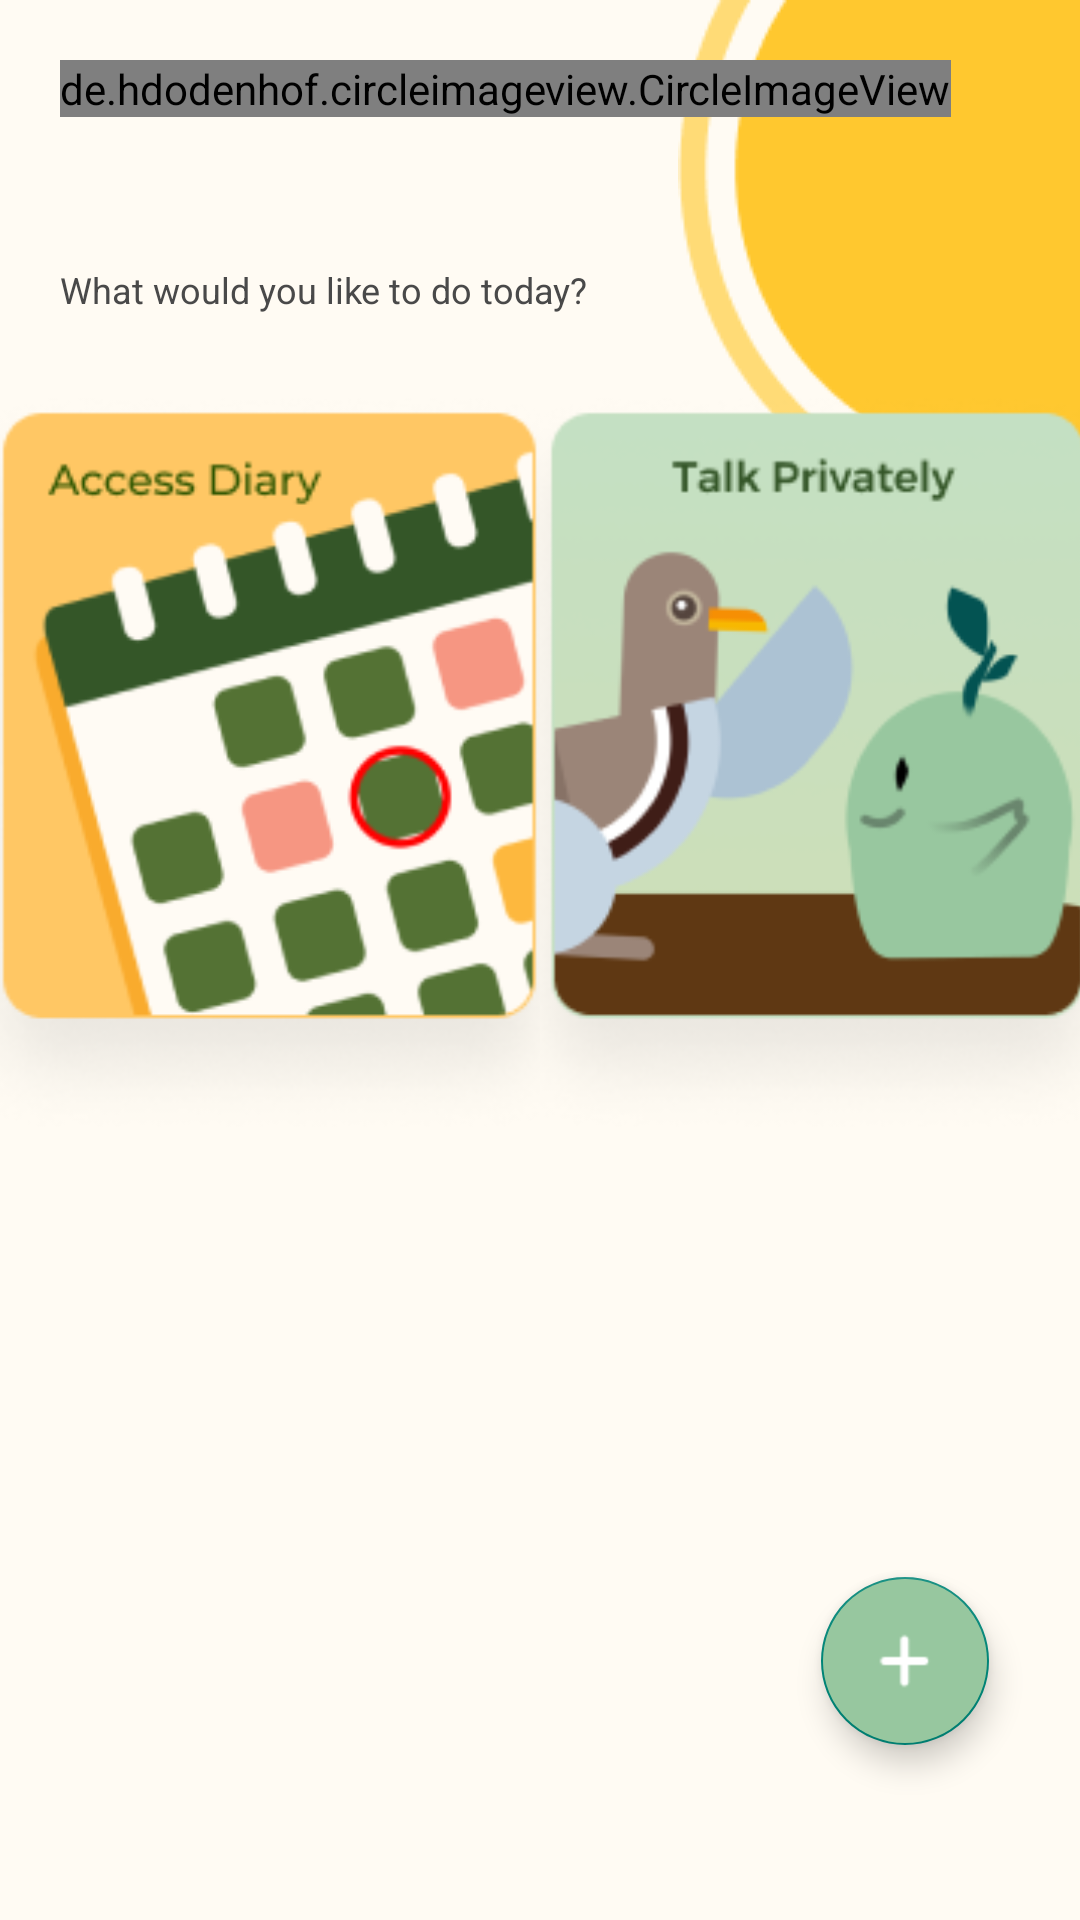

Android layout source for this screen:
<!-- AndroidManifest.xml: application theme Theme.LearningProject -->
<!-- res/layout/fragment_home.xml -->
<?xml version="1.0" encoding="utf-8"?>
<layout xmlns:android="http://schemas.android.com/apk/res/android"
    xmlns:app="http://schemas.android.com/apk/res-auto"
    xmlns:tools="http://schemas.android.com/tools">

    <data>

        <variable
            name="model"
            type="com.example.learningproject.home.viewmodel.HomeViewModel" />
    </data>

    <androidx.constraintlayout.widget.ConstraintLayout
        android:layout_width="match_parent"
        android:layout_height="match_parent"
        android:background="@color/homeColor"
        tools:context=".home.view.HomeFragment">

        <androidx.constraintlayout.widget.Guideline
            android:id="@+id/homeGuideline"
            android:layout_width="wrap_content"
            android:layout_height="wrap_content"
            android:orientation="vertical"
            app:layout_constraintGuide_percent="0.5" />

        <ImageView
            android:layout_width="wrap_content"
            android:layout_height="wrap_content"
            android:contentDescription="@string/todo"
            android:src="@drawable/sun"
            app:layout_constraintEnd_toEndOf="parent"
            app:layout_constraintTop_toTopOf="parent" />

        <de.hdodenhof.circleimageview.CircleImageView
            android:id="@+id/imgHomeProfile"
            android:layout_width="wrap_content"
            android:layout_height="wrap_content"
            android:layout_marginStart="20dp"
            android:layout_marginTop="20dp"
            android:src="@drawable/profile"
            app:layout_constraintStart_toStartOf="parent"
            app:layout_constraintTop_toTopOf="parent" />

        <TextView
            android:id="@+id/txtWelcomeHome"
            android:layout_width="wrap_content"
            android:layout_height="wrap_content"
            android:layout_marginTop="10dp"
            android:text="@{model.inputName}"
            android:textColor="@color/textHomeColor"
            android:textSize="22sp"
            android:textStyle="bold"
            app:layout_constraintStart_toStartOf="@id/imgHomeProfile"
            app:layout_constraintTop_toBottomOf="@+id/imgHomeProfile"
            tools:text="Welcome back \n tuan" />

        <TextView
            android:id="@+id/txtToday"
            android:layout_width="wrap_content"
            android:layout_height="wrap_content"
            android:layout_marginTop="10dp"
            android:text="@string/what_would_you_like_to_do_today"
            android:textColor="#494949"
            android:textSize="12sp"
            app:layout_constraintStart_toStartOf="@id/txtWelcomeHome"
            app:layout_constraintTop_toBottomOf="@+id/txtWelcomeHome" />


        <ImageView
            android:id="@+id/imgAccessDiary"
            android:layout_width="0dp"
            android:layout_height="250dp"
            android:layout_marginTop="25dp"
            android:contentDescription="@string/todo"
            android:onClick="@{()->model.onAccessDiary()}"
            android:paddingStart="10dp"
            android:scaleType="centerCrop"
            android:src="@drawable/makediart"
            app:layout_constraintEnd_toStartOf="@+id/homeGuideline"
            app:layout_constraintStart_toStartOf="parent"
            app:layout_constraintTop_toBottomOf="@id/txtToday"
            tools:ignore="RtlSymmetry" />

        <ImageView
            android:id="@+id/imgTalkPrivately"
            android:layout_width="0dp"
            android:layout_height="250dp"
            android:layout_marginTop="25dp"
            android:contentDescription="@string/todo"
            android:onClick="@{()->model.onTalkPrivately()}"
            android:paddingEnd="10dp"
            android:scaleType="centerCrop"
            android:src="@drawable/talkkprivate"
            app:layout_constraintEnd_toEndOf="parent"
            app:layout_constraintStart_toEndOf="@+id/homeGuideline"
            app:layout_constraintTop_toBottomOf="@id/txtToday"
            tools:ignore="RtlSymmetry" />

        
        
        
        
        
        
        
        

        
        
        
        
        
        
        

        <com.google.android.material.floatingactionbutton.FloatingActionButton
            android:id="@+id/btnAddDiary"
            android:layout_width="wrap_content"
            android:layout_height="wrap_content"
            android:backgroundTint="@color/floatButton"
            android:contentDescription="@string/todo"
            android:src="@drawable/iconpuls"
            app:layout_constraintBottom_toBottomOf="parent"
            app:layout_constraintEnd_toEndOf="parent"
            app:layout_constraintHorizontal_bias="0.9"
            app:layout_constraintStart_toStartOf="parent"
            app:layout_constraintTop_toTopOf="parent"
            app:layout_constraintVertical_bias="0.9" />
    </androidx.constraintlayout.widget.ConstraintLayout>
</layout>
<!-- resources referenced by this layout -->
<resources>
  <color name="floatButton">#97C79F</color>
  <color name="homeColor">#FFFBF3</color>
  <color name="textHomeColor">#035352</color>
  <!-- drawable iconpuls: png bitmap (drawable, 262 bytes) -->
  <!-- drawable light: png bitmap (drawable, 1693 bytes) -->
  <!-- drawable makediart: png bitmap (drawable, 33849 bytes) -->
  <!-- drawable profile: png bitmap (drawable, 4438 bytes) -->
  <!-- drawable sun: png bitmap (drawable, 3310 bytes) -->
  <!-- drawable talkkprivate: png bitmap (drawable, 28214 bytes) -->
  <string name="todo">TODO</string>
  
      // sign in
  <string name="what_would_you_like_to_do_today">What would you like to do today?</string>
  <style name="Theme.LearningProject" parent="Theme.AppCompat.Light.NoActionBar">
          
          <item name="colorPrimary">#939191</item>
          <item name="android:windowLightStatusBar">true</item>
          <item name="colorPrimaryVariant">@color/homeColor</item>
          <item name="colorOnPrimary">@color/white</item>
          
          <item name="colorSecondary">@color/teal_200</item>
          <item name="colorSecondaryVariant">@color/teal_700</item>
          <item name="colorOnSecondary">@color/black</item>
          
          <item name="android:statusBarColor" tools:targetApi="l">?attr/colorPrimaryVariant</item>
          
      </style>
  <color name="white">#FFFFFFFF</color>
  <color name="teal_200">#FF03DAC5</color>
  <color name="teal_700">#FF018786</color>
  <color name="black">#FF000000</color>
</resources>
